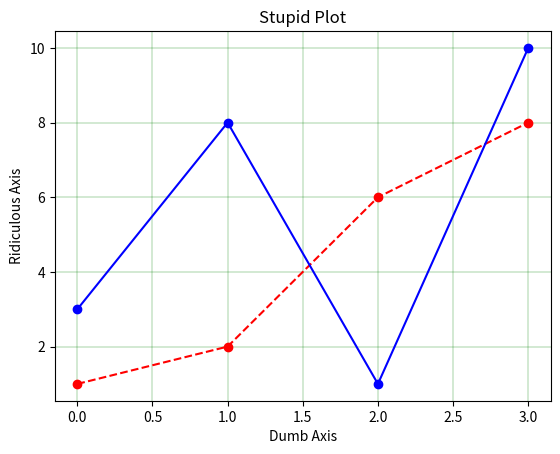

Source code (Python):
import matplotlib.pyplot as plt
import numpy as np
xpoints=np.array([1,2,6,8])
ypoints=np.array([3,8,1,10])

plt.plot(xpoints,'o--r')
plt.plot(ypoints,'o-b')
plt.title("Stupid Plot")
plt.xlabel("Dumb Axis")
plt.ylabel("Ridiculous Axis")
plt.grid(color='green', linestyle='-', linewidth=0.25)
plt.show()
